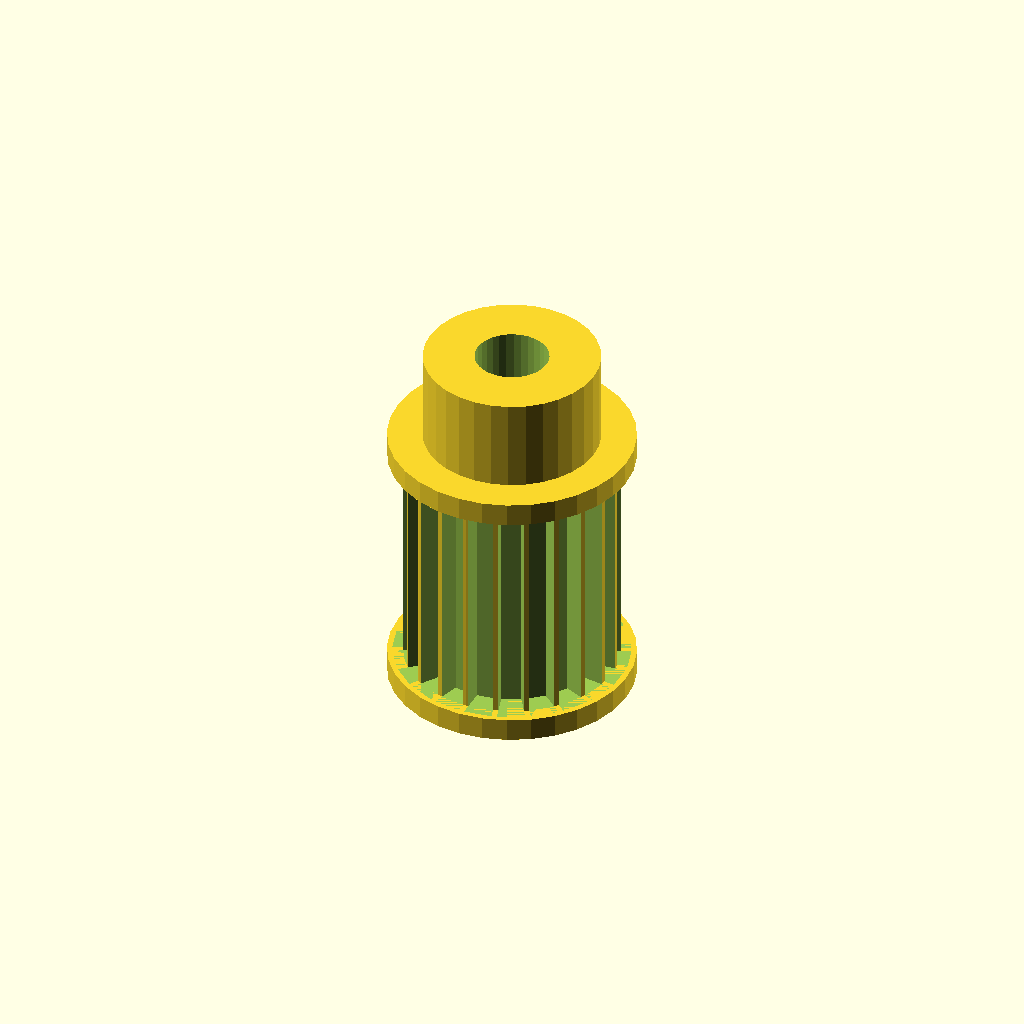
Cell 1: the model at its default parameters.
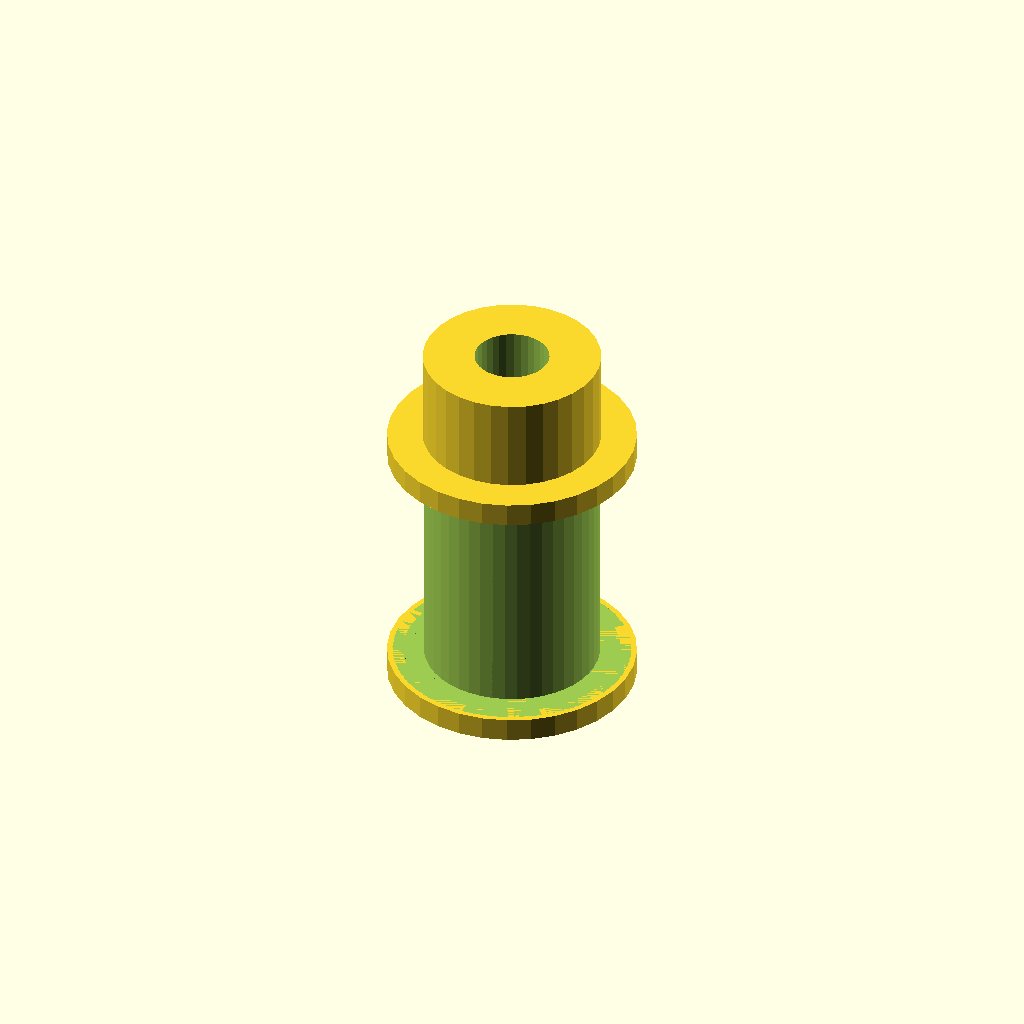
Cell 2: the same model with tooth_count = 44.
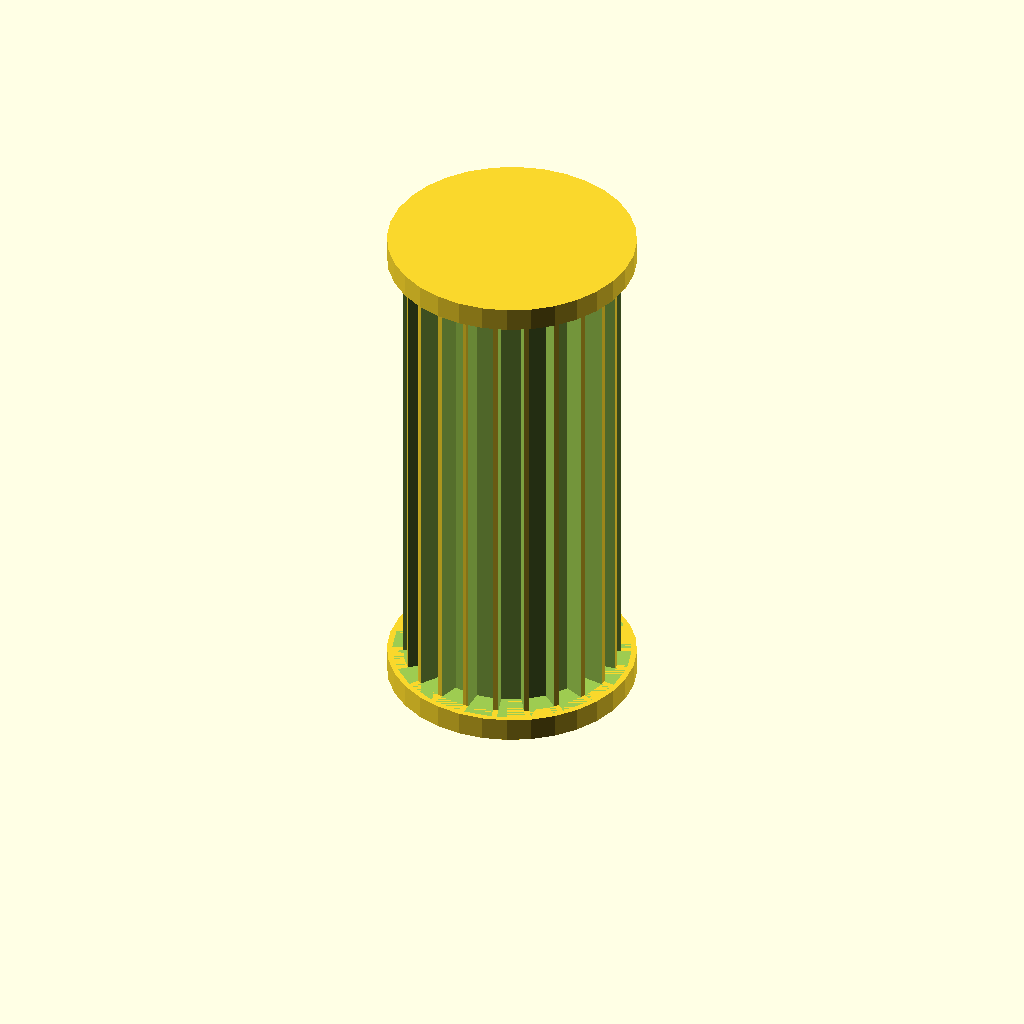
Cell 3: width = 30 (everything else at default).
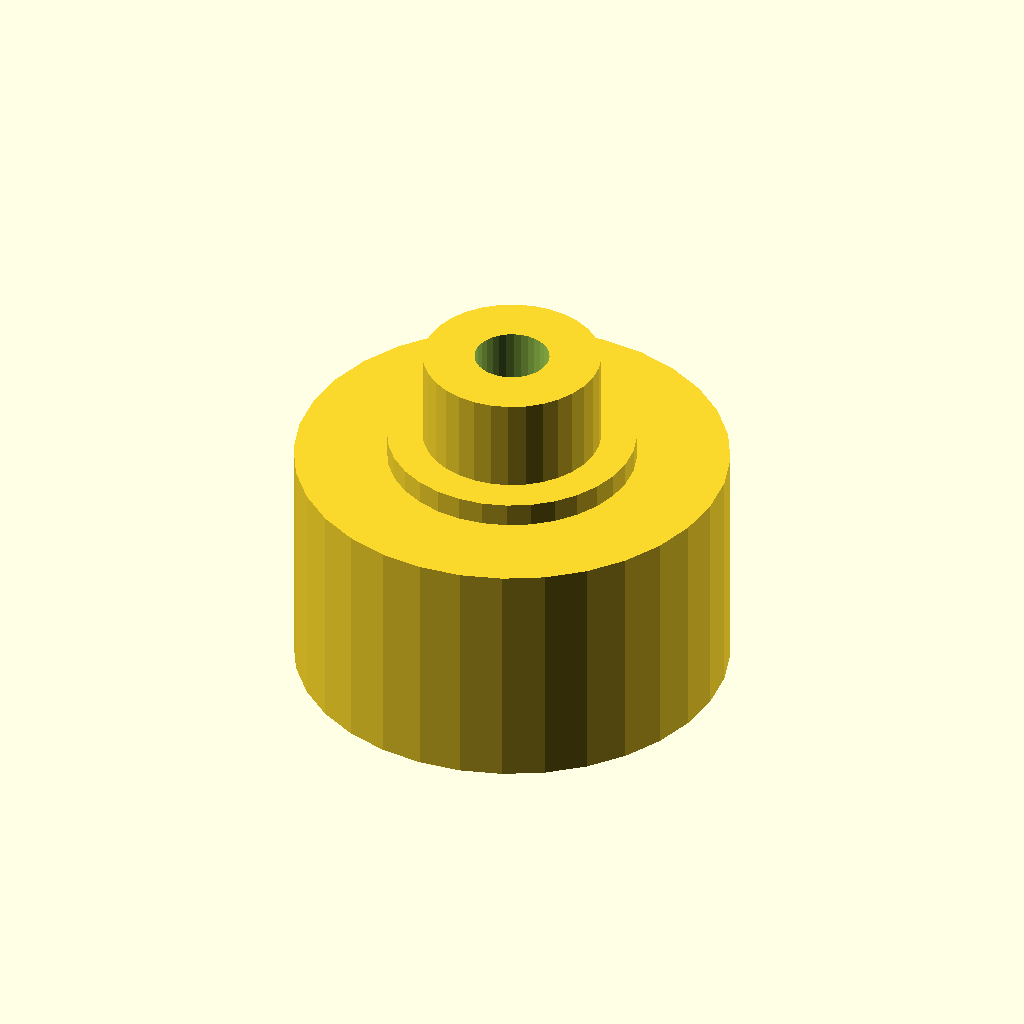
Cell 4 — tip_d set to 27.52, the other parameters unchanged.
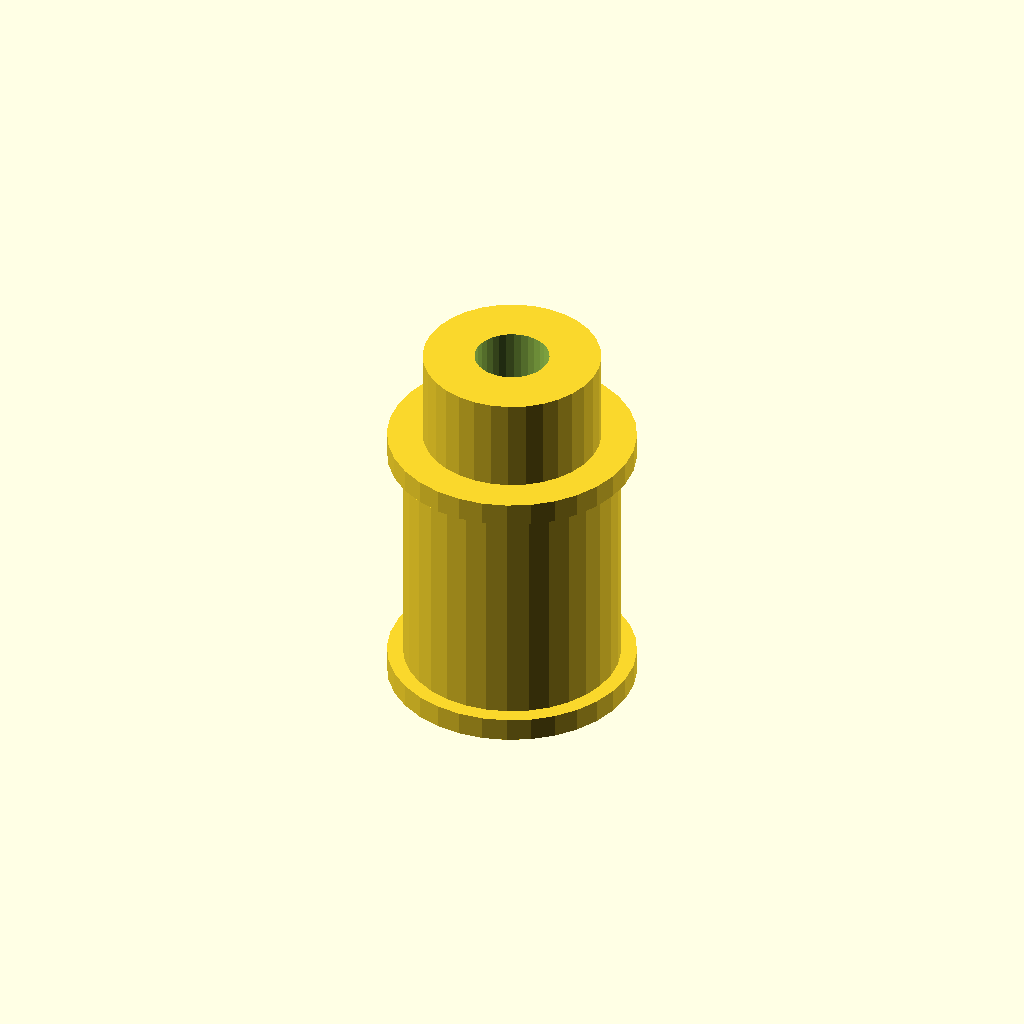
Cell 5: root_d = 24.52 (everything else at default).
All cells are drawn from one camera (rotation 55°, 0°, 25°, orthographic, colour scheme Cornfield), so only the parameter changes between them.
OpenSCAD source file optional_data/gen2/pulleys/part_0063.scad:
$fn = 32;

// ----------------------------------------------------------------------
// Timing pulley: GT2 22T, pitch 2 mm, 15.76 mm x 24 mm
// ----------------------------------------------------------------------

// --- parameters (mm) ---
pitch_mm = 2;             // belt pitch
tooth_count = 22;         // number of grooves
width = 15;               // belt width between the flanges
tip_d = 13.76;            // tip circle diameter
root_d = 12.26;           // groove bottom diameter
groove_h = 0.75;          // groove depth
tooth_w = 1.5;            // groove width at the tip circle
side_d = 15.76;           // flange diameter
side_t = 1.5;             // flange thickness
spigot_d = 10.66;         // flange spigot, sunk into the rim
spigot_h = 1.2;           // spigot depth into the rim
hub_bore = 4.73;          // shaft bore
hub_d = 11.26;            // hub diameter
hub_h = 6;                // hub above the flange
bottom_z = -1.5;          // lowest point of the pulley
top_z = 22.5;             // highest point of the pulley

module rim() {
  cylinder(h = width, d = tip_d);
}

module groove_cutter() {
  /* belt tooth groove: deeper than wide, cut through the belt width */
  translate([root_d / 2, 0, 0])
    linear_extrude(height = width)
      polygon(points = [[-0.6, -tooth_w * 0.42], [groove_h + 0.6, -tooth_w * 0.6],
                        [groove_h + 0.6, tooth_w * 0.6], [-0.6, tooth_w * 0.42]]);
}

module flanges() {
  translate([0, 0, -side_t]) cylinder(h = side_t, d = side_d);
  translate([0, 0, width]) cylinder(h = side_t, d = side_d);
  translate([0, 0, -spigot_h]) cylinder(h = spigot_h + 0.6, d = spigot_d);
  translate([0, 0, width - 0.6]) cylinder(h = spigot_h + 0.6, d = spigot_d);
}

module hub() {
  translate([0, 0, bottom_z]) cylinder(h = top_z - bottom_z, d = hub_d);
}

difference() {
  union() {
    rim();
    hub();
    flanges();
  }
  for (i = [0 : tooth_count - 1]) rotate([0, 0, i * 360 / tooth_count]) groove_cutter();
  translate([0, 0, bottom_z - 1]) cylinder(h = top_z - bottom_z + 2, d = hub_bore);
}
Parameter table extracted from the source (name, type, default, range or options):
pitch_mm: number, default 2
tooth_count: number, default 22
width: number, default 15
tip_d: number, default 13.76
root_d: number, default 12.26
groove_h: number, default 0.75
tooth_w: number, default 1.5
side_d: number, default 15.76
side_t: number, default 1.5
spigot_d: number, default 10.66
spigot_h: number, default 1.2
hub_bore: number, default 4.73
hub_d: number, default 11.26
hub_h: number, default 6
bottom_z: number, default -1.5
top_z: number, default 22.5
